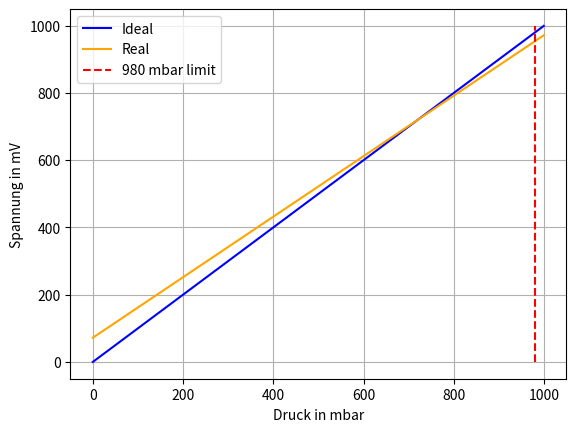

Source code (Python):
import matplotlib.pyplot as plt
import numpy as np

p = np.arange(0,1000,1)
V_ideal = p * 1
V_real = (p + 80) * 0.9
limit = np.ones(1000)


plt.figure("Statische Kennlinie")
plt.plot(p,V_ideal,"b",linestyle= '-',label = 'Ideal')
plt.plot(p,V_real,"orange",linestyle= '-',label = 'Real')
plt.plot(limit * 980,p,"r", linestyle = '--',label= '980 mbar limit')
plt.xlabel("Druck in mbar")
plt.ylabel("Spannung in mV")
plt.legend()
plt.grid()
plt.show()
